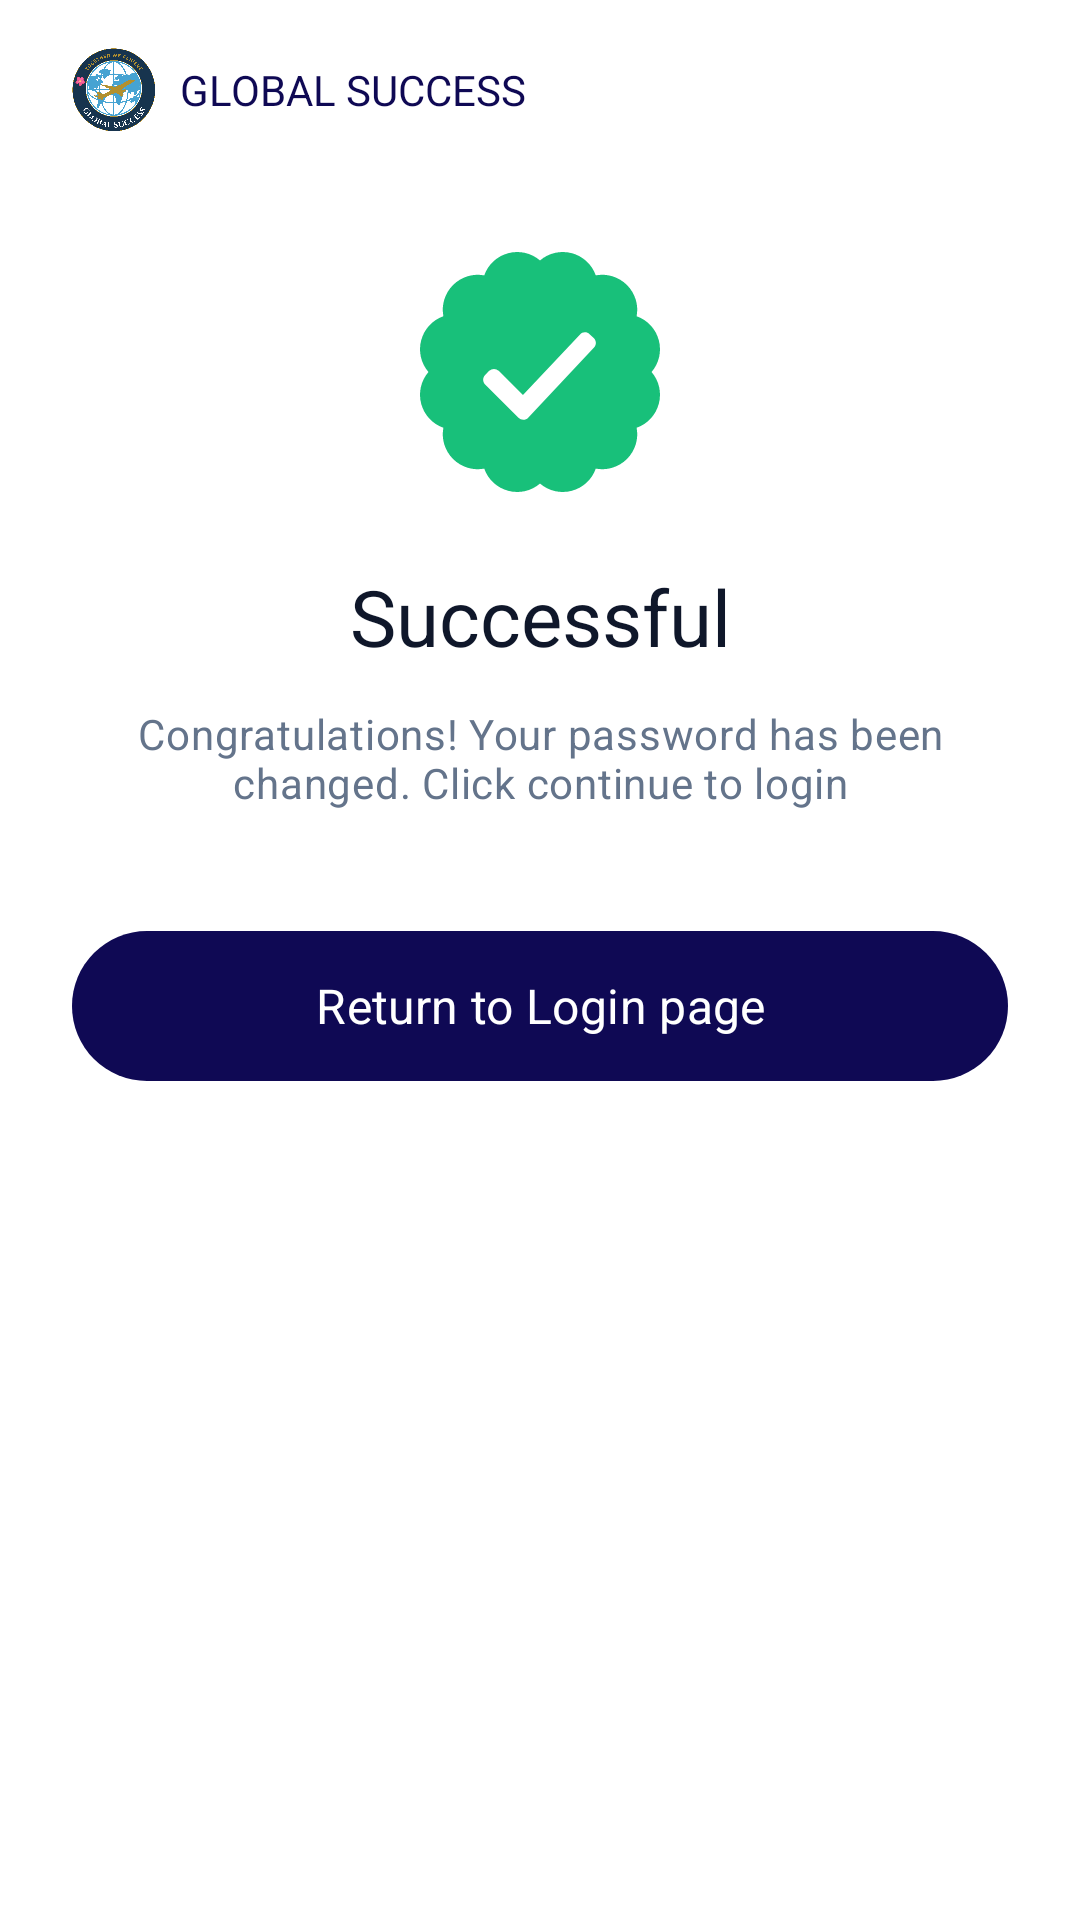

Here is an Android app screen rendered from its layout file. Give the layout XML and the strings, colors and styles it references.
<!-- AndroidManifest.xml: application theme Theme.MyApplication -->
<!-- res/layout/activity_password_change_success.xml -->
<?xml version="1.0" encoding="utf-8"?>
<ScrollView xmlns:android="http://schemas.android.com/apk/res/android"
    xmlns:app="http://schemas.android.com/apk/res-auto"
    xmlns:tools="http://schemas.android.com/tools"
    android:id="@+id/main"
    android:layout_width="match_parent"
    android:layout_height="match_parent"
    android:fillViewport="true"
    android:clipToPadding="false"
    android:background="@color/color_surface"
    tools:context=".PasswordChangeSuccessActivity">

    <LinearLayout
        android:layout_width="match_parent"
        android:layout_height="wrap_content"
        android:orientation="vertical"
        android:gravity="center_horizontal"
        android:paddingStart="24dp"
        android:paddingEnd="24dp"
        android:paddingTop="16dp"
        android:paddingBottom="24dp">

        
        <LinearLayout
            android:layout_width="match_parent"
            android:layout_height="wrap_content"
            android:orientation="horizontal"
            android:gravity="center_vertical"
            android:layout_marginBottom="40dp">

            <ImageView
                android:layout_width="28dp"
                android:layout_height="28dp"
                android:adjustViewBounds="true"
                android:scaleType="fitCenter"
                android:src="@drawable/logo"
                android:contentDescription="@string/app_logo_desc" />

            <TextView
                android:layout_width="wrap_content"
                android:layout_height="wrap_content"
                android:layout_marginStart="8dp"
                android:text="@string/brand_name"
                android:textColor="@color/color_primary"
                android:textSize="14sp"
                android:textAppearance="@style/TextAppearance.App.Headline" />
        </LinearLayout>

        
        <ImageView
            android:id="@+id/iv_success_icon"
            android:layout_width="80dp"
            android:layout_height="80dp"
            android:layout_marginBottom="24dp"
            android:adjustViewBounds="true"
            android:scaleType="fitCenter"
            android:src="@drawable/ic_successmark"
            android:contentDescription="@string/success_icon_desc" />

        
        <TextView
            android:id="@+id/tv_success_title"
            android:layout_width="match_parent"
            android:layout_height="wrap_content"
            android:gravity="center"
            android:text="@string/password_change_success_title"
            android:textColor="@color/color_text_primary"
            android:textSize="26sp"
            android:textAppearance="@style/TextAppearance.App.Headline"
            android:layout_marginBottom="12dp" />

        
        <TextView
            android:id="@+id/tv_success_message"
            android:layout_width="match_parent"
            android:layout_height="wrap_content"
            android:gravity="center"
            android:text="@string/password_change_success_message"
            android:textColor="@color/color_text_hint"
            android:textSize="14sp"
            android:textAppearance="@style/TextAppearance.App.Body"
            android:layout_marginBottom="40dp" />

        
        <Button
            android:id="@+id/btn_return_to_login"
            android:layout_width="match_parent"
            android:layout_height="50dp"
            android:layout_marginBottom="16dp"
            android:background="@drawable/bg_welcome_button_primary"
            app:backgroundTint="@null"
            android:elevation="0dp"
            android:stateListAnimator="@null"
            android:text="@string/return_to_login"
            android:textAppearance="@style/TextAppearance.App.CTA"
            android:textColor="@android:color/white"
            android:textSize="16sp" />

    </LinearLayout>
</ScrollView>
<!-- resources referenced by this layout -->
<resources>
  <color name="color_primary">@color/navy_900</color>
  <color name="color_surface">#FFFFFF</color>
  <color name="color_text_hint">@color/slate_500</color>
  <color name="color_text_primary">@color/slate_900</color>
  <string name="app_logo_desc">Application logo</string>
  <string name="brand_name">GLOBAL SUCCESS</string>
  <string name="password_change_success_message">Congratulations! Your password has been changed. Click continue to login</string>
  <string name="password_change_success_title">Successful</string>
  <string name="return_to_login">Return to Login page</string>
  <string name="success_icon_desc">Success icon</string>
  <style name="TextAppearance.App.Body" parent="TextAppearance.Material3.BodyMedium">
          <item name="android:fontFamily">sans-serif</item>
          <item name="android:textStyle">normal</item>
      </style>
  <color name="navy_900">#0F0954</color>
  <color name="slate_500">#64748B</color>
  <color name="slate_900">#0F172A</color>
  <color name="color_background">@color/blue_10</color>
  <color name="color_on_primary">#FFFFFF</color>
  <color name="color_primary_container">@color/blue_10</color>
  <color name="color_secondary">@color/gray_500</color>
  <color name="color_border">@color/gray_border</color>
  <color name="color_error">@color/red_500</color>
  <style name="TextAppearance.App" parent="TextAppearance.Material3.BodyMedium">
          <item name="android:fontFamily">sans-serif</item>
      </style>
  <style name="TextAppearance.App.TitleLarge" parent="TextAppearance.Material3.TitleLarge">
          <item name="android:fontFamily">sans-serif</item>
      </style>
  <style name="TextAppearance.App.Title" parent="TextAppearance.Material3.TitleMedium">
          <item name="android:fontFamily">sans-serif</item>
      </style>
  <style name="TextAppearance.App.TitleSmall" parent="TextAppearance.Material3.TitleSmall">
          <item name="android:fontFamily">sans-serif</item>
      </style>
  <style name="TextAppearance.App.Label" parent="TextAppearance.Material3.LabelMedium">
          <item name="android:fontFamily">sans-serif</item>
      </style>
  <style name="TextAppearance.App.Chip" parent="TextAppearance.Material3.LabelSmall">
          <item name="android:fontFamily">sans-serif</item>
      </style>
  <color name="color_ripple">#1F0F0954</color>
  <color name="color_scrim">#52000000</color>
  <style name="ThemeOverlay.App.BottomSheetDialog" parent="ThemeOverlay.Material3.BottomSheetDialog">
          <item name="bottomSheetStyle">@style/Widget.App.BottomSheet</item>
      </style>
  <color name="blue_10">#E0ECFF</color>
  <color name="gray_500">#6B7280</color>
  <color name="gray_border">#ABABAB</color>
  <color name="red_500">#EF4444</color>
  <dimen name="radius_sm">8dp</dimen>
  <dimen name="radius_md">12dp</dimen>
  <dimen name="radius_lg">16dp</dimen>
  <style name="MaterialAlertDialog.App.Title" parent="MaterialAlertDialog.Material3.Title.Text">
          <item name="android:textAppearance">@style/TextAppearance.App.Title</item>
      </style>
  <style name="MaterialAlertDialog.App.Body" parent="MaterialAlertDialog.Material3.Body.Text">
          <item name="android:textAppearance">@style/TextAppearance.App.Body</item>
      </style>
  <dimen name="button_height">48dp</dimen>
  <color name="selector_button_primary_text">#FFFFFF</color>
  <color name="selector_button_primary_bg">@color/color_primary</color>
  <dimen name="stroke_width">1dp</dimen>
  <style name="TextAppearance.App.Caption" parent="TextAppearance.Material3.BodySmall" />
  <dimen name="elevation_card">2dp</dimen>
  <dimen name="card_padding">12dp</dimen>
  <style name="TextAppearance.App.BottomNav" parent="TextAppearance.Material3.LabelSmall" />
  <dimen name="elevation_bottom_sheet">8dp</dimen>
  <style name="TextAppearance.App.Link" parent="TextAppearance.Material3.BodyMedium" />
  <color name="color_link">@color/navy_900</color>
  <dimen name="space_xs">4dp</dimen>
  <dimen name="radius_xl">24dp</dimen>
</resources>
